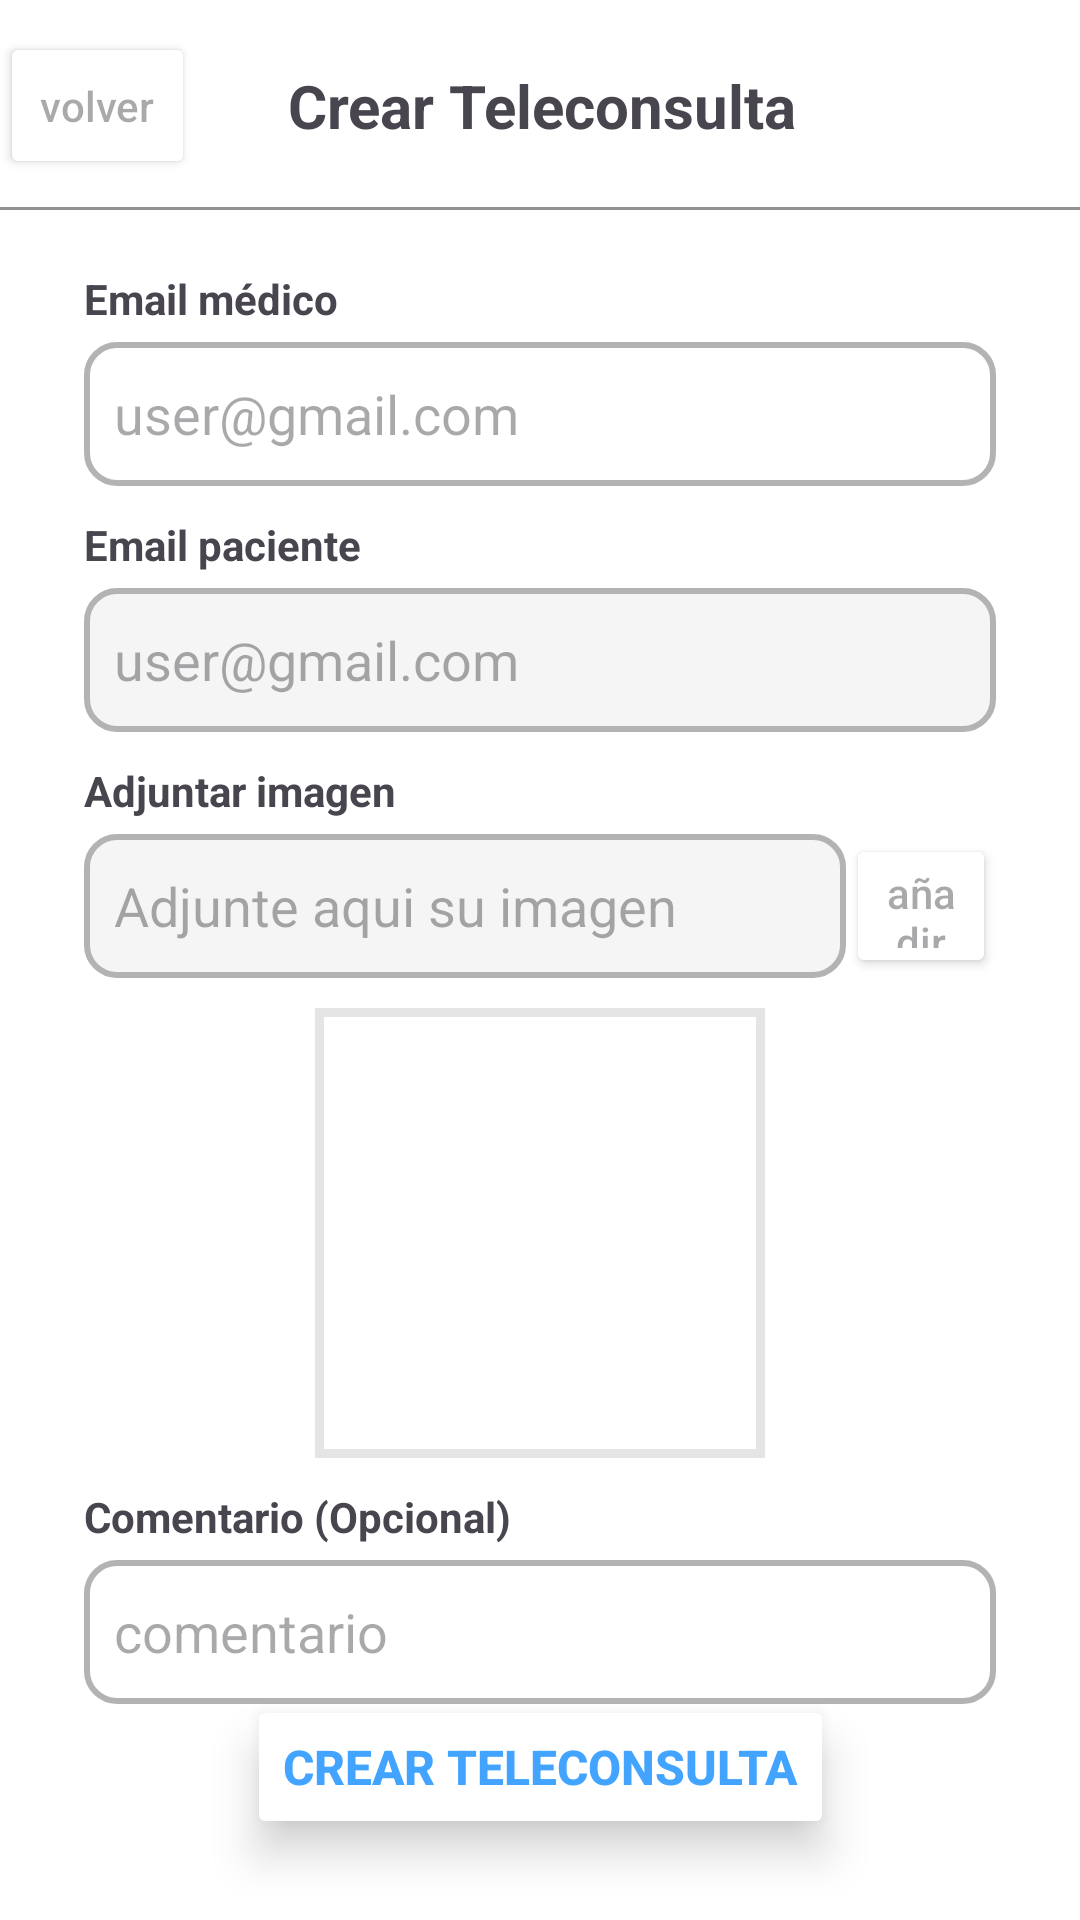

Reconstruct the res/layout file that produces this screen, plus the resources it refers to.
<!-- AndroidManifest.xml: application theme Theme.App_GSTI -->
<!-- res/layout/activity_crear_teleconsulta.xml -->
<?xml version="1.0" encoding="utf-8"?>
<androidx.constraintlayout.widget.ConstraintLayout xmlns:android="http://schemas.android.com/apk/res/android"
    xmlns:app="http://schemas.android.com/apk/res-auto"
    xmlns:tools="http://schemas.android.com/tools"
    android:layout_width="match_parent"
    android:layout_height="match_parent"
    android:background="@color/white"
    tools:context=".pantallas.medico.CrearTeleconsultaActivity">

    <androidx.constraintlayout.widget.ConstraintLayout
        android:id="@+id/constraintLayout"
        android:layout_width="match_parent"
        android:layout_height="@dimen/header_height_size"
        android:background="#FFFFFF"
        app:layout_constraintEnd_toEndOf="parent"
        app:layout_constraintStart_toStartOf="parent"
        app:layout_constraintTop_toTopOf="parent">

        <View
            android:layout_width="match_parent"
            android:layout_height="1dp"
            android:background="@color/gris_oscuro"
            app:layout_constraintBottom_toBottomOf="parent"
            app:layout_constraintEnd_toEndOf="parent"
            app:layout_constraintStart_toStartOf="parent" />

        <Button
            android:id="@+id/btn_volverAtras"
            android:layout_width="65dp"
            android:layout_height="49dp"
            android:backgroundTint="#FFFFFF"
            android:hint="volver"
            app:icon="@drawable/iconflechavolver"
            app:iconSize="30dp"
            app:iconTint="#000000"
            app:layout_constraintBottom_toBottomOf="@+id/constraintLayout"
            app:layout_constraintStart_toStartOf="parent"
            app:layout_constraintTop_toTopOf="parent" />

        <TextView
            android:id="@+id/miPerfilTextView"
            android:layout_width="wrap_content"
            android:layout_height="wrap_content"
            android:layout_marginStart="170dp"
            android:layout_marginEnd="169dp"
            android:text="Crear Teleconsulta"
            android:textSize="20sp"
            android:textStyle="bold"
            app:layout_constraintBottom_toBottomOf="parent"
            app:layout_constraintEnd_toEndOf="parent"
            app:layout_constraintStart_toStartOf="parent"
            app:layout_constraintTop_toTopOf="parent" />
    </androidx.constraintlayout.widget.ConstraintLayout>

    <TextView
        android:id="@+id/textViewMedico"
        android:layout_width="wrap_content"
        android:layout_height="wrap_content"
        android:layout_marginStart="28dp"
        android:layout_marginTop="20dp"
        android:text="Email médico"
        android:textStyle="bold"
        app:layout_constraintStart_toStartOf="parent"
        app:layout_constraintTop_toBottomOf="@+id/constraintLayout" />

    <EditText
        android:id="@+id/txt_medico"
        android:layout_width="0dp"
        android:layout_height="48dp"
        android:layout_marginStart="28dp"
        android:layout_marginTop="5dp"
        android:layout_marginEnd="28dp"
        android:background="@drawable/edittext_editables_vacios_drawable"
        android:ems="10"
        android:hint="user@gmail.com"
        android:inputType="textEmailAddress"
        android:paddingStart="10dp"
        app:layout_constraintBottom_toTopOf="@+id/textViewPaciente"
        app:layout_constraintEnd_toEndOf="parent"
        app:layout_constraintStart_toStartOf="parent"
        app:layout_constraintTop_toBottomOf="@+id/textViewMedico" />

    <EditText
        android:id="@+id/txt_paciente"
        android:layout_width="0dp"
        android:layout_height="48dp"
        android:layout_marginStart="28dp"
        android:layout_marginTop="5dp"
        android:layout_marginEnd="28dp"
        android:background="@drawable/edittext_editables_drawable"
        android:ems="10"
        android:hint="user@gmail.com"
        android:inputType="textEmailAddress"
        android:paddingStart="10dp"
        app:layout_constraintEnd_toEndOf="parent"
        app:layout_constraintStart_toStartOf="parent"
        app:layout_constraintTop_toBottomOf="@+id/textViewPaciente" />

    <TextView
        android:id="@+id/textViewPaciente"
        android:layout_width="wrap_content"
        android:layout_height="wrap_content"
        android:layout_marginStart="28dp"
        android:layout_marginTop="10dp"
        android:text="Email paciente"
        android:textStyle="bold"
        app:layout_constraintBottom_toTopOf="@+id/txt_paciente"
        app:layout_constraintStart_toStartOf="parent"
        app:layout_constraintTop_toBottomOf="@+id/txt_medico"
        app:layout_constraintVertical_bias="1.0" />

    <TextView
        android:id="@+id/textViewImagen"
        android:layout_width="wrap_content"
        android:layout_height="wrap_content"
        android:layout_marginStart="28dp"
        android:layout_marginTop="10dp"
        android:text="Adjuntar imagen"
        android:textStyle="bold"
        app:layout_constraintStart_toStartOf="parent"
        app:layout_constraintTop_toBottomOf="@+id/txt_paciente" />

    <Button
        android:id="@+id/btnCrearTeleconsulta"
        android:layout_width="wrap_content"
        android:layout_height="wrap_content"
        android:layout_marginBottom="30dp"
        android:backgroundTint="@color/white"
        android:elevation="8dp"
        android:stateListAnimator="@null"
        android:text="@string/crear_teleconsulta"
        android:textColor="#42A4FF"
        android:textStyle="bold"
        android:translationZ="1dp"
        android:textSize="16dp"
        app:cornerRadius="10dp"
        app:layout_constraintBottom_toBottomOf="parent"
        app:layout_constraintEnd_toEndOf="parent"
        app:layout_constraintStart_toStartOf="parent"
        app:layout_constraintTop_toBottomOf="@+id/editTextComentario"
        app:strokeColor="#B3B3B3"
        app:strokeWidth="2dp" />

    <TextView
        android:id="@+id/textViewComentario"
        android:layout_width="wrap_content"
        android:layout_height="wrap_content"
        android:layout_marginStart="28dp"
        android:layout_marginTop="10dp"
        android:text="Comentario (Opcional)"
        android:textStyle="bold"
        app:layout_constraintBottom_toTopOf="@+id/editTextComentario"
        app:layout_constraintStart_toStartOf="parent"
        app:layout_constraintTop_toBottomOf="@+id/imageViewTeleconsulta" />

    <EditText
        android:id="@+id/editTextComentario"
        android:layout_width="0dp"
        android:layout_height="48dp"
        android:layout_marginStart="28dp"
        android:layout_marginTop="5dp"
        android:layout_marginEnd="28dp"
        android:background="@drawable/edittext_editables_vacios_drawable"
        android:ems="10"
        android:hint="comentario"
        android:inputType="text"
        android:paddingStart="10dp"
        app:layout_constraintEnd_toEndOf="parent"
        app:layout_constraintHorizontal_bias="0.0"
        app:layout_constraintStart_toStartOf="parent"
        app:layout_constraintTop_toBottomOf="@+id/textViewComentario" />

    <EditText
        android:id="@+id/editTextAjuntarImagen"
        android:layout_width="0dp"
        android:layout_height="48dp"
        android:layout_marginStart="28dp"
        android:layout_marginTop="5dp"
        android:background="@drawable/edittext_editables_drawable"
        android:ems="10"
        android:hint="Adjunte aqui su imagen"
        android:inputType="text"
        android:paddingStart="10dp"
        app:layout_constraintEnd_toStartOf="@+id/btn_clip"
        app:layout_constraintStart_toStartOf="parent"
        app:layout_constraintTop_toBottomOf="@+id/textViewImagen" />

    <Button
        android:id="@+id/btn_clip"
        android:layout_width="50dp"
        android:layout_height="0dp"
        android:layout_marginEnd="28dp"
        android:backgroundTint="#FFFFFF"
        android:hint="añadir imagen"
        app:icon="@drawable/ic_clip"
        app:iconSize="25dp"
        app:iconTint="#000000"
        app:layout_constraintBottom_toBottomOf="@+id/editTextAjuntarImagen"
        app:layout_constraintEnd_toEndOf="parent"
        app:layout_constraintStart_toEndOf="@+id/editTextAjuntarImagen"
        app:layout_constraintTop_toTopOf="@+id/editTextAjuntarImagen"
        app:srcCompat="@drawable/ic_clip" />

    <ImageView
        android:id="@+id/imageViewTeleconsulta"
        android:layout_width="150dp"
        android:layout_height="150dp"
        android:layout_marginTop="10dp"
        app:layout_constraintBottom_toTopOf="@+id/textViewComentario"
        app:layout_constraintEnd_toEndOf="parent"
        app:layout_constraintStart_toStartOf="parent"
        app:layout_constraintTop_toBottomOf="@+id/editTextAjuntarImagen"
        app:srcCompat="@drawable/border" />


</androidx.constraintlayout.widget.ConstraintLayout>
<!-- resources referenced by this layout -->
<resources>
  <color name="gris_oscuro">#919191</color>
  <color name="white">#FFFFFFFF</color>
  <dimen name="header_height_size">70dp</dimen>
  <!-- drawable border (drawable) -->
  <?xml version="1.0" encoding="utf-8"?>
  <shape xmlns:android="http://schemas.android.com/apk/res/android"
      android:shape="rectangle">
      <solid android:color="@color/white" /> 
      <stroke android:width="3dp" android:color="@color/gris_clarito" /> 
  </shape>
  <!-- drawable edittext_editables_drawable (drawable) -->
  <shape xmlns:android="http://schemas.android.com/apk/res/android">
      <solid android:color="@color/blanco_roto_edittext" />
      <corners android:radius="10dp" />
      <stroke
          android:width="2dp"
          android:color="@color/gris_bordes_edittext" /> 
  </shape>
  <!-- drawable edittext_editables_vacios_drawable (drawable) -->
  <shape xmlns:android="http://schemas.android.com/apk/res/android">
      <solid android:color="@color/white" />
      <corners android:radius="10dp" />
      <stroke
          android:width="2dp"
          android:color="@color/gris_bordes_edittext" /> 
  </shape>
  <string name="crear_teleconsulta">Crear Teleconsulta</string>
  <style name="Theme.App_GSTI" parent="Base.Theme.App_GSTI" />
  <color name="gris_clarito">#1A000000</color>
  <color name="blanco_roto_edittext">#F5F5F5</color>
  <color name="gris_bordes_edittext">#B3B3B3</color>
  <style name="Base.Theme.App_GSTI" parent="Theme.Material3.DayNight.NoActionBar">
          
          <item name="colorPrimary">@color/primary</item>
          <item name="android:statusBarColor">@color/primary</item>
          <item name="android:windowBackground">@color/primary</item>
  
  
  
      </style>
  <color name="primary">#9EE0FC</color>
</resources>
